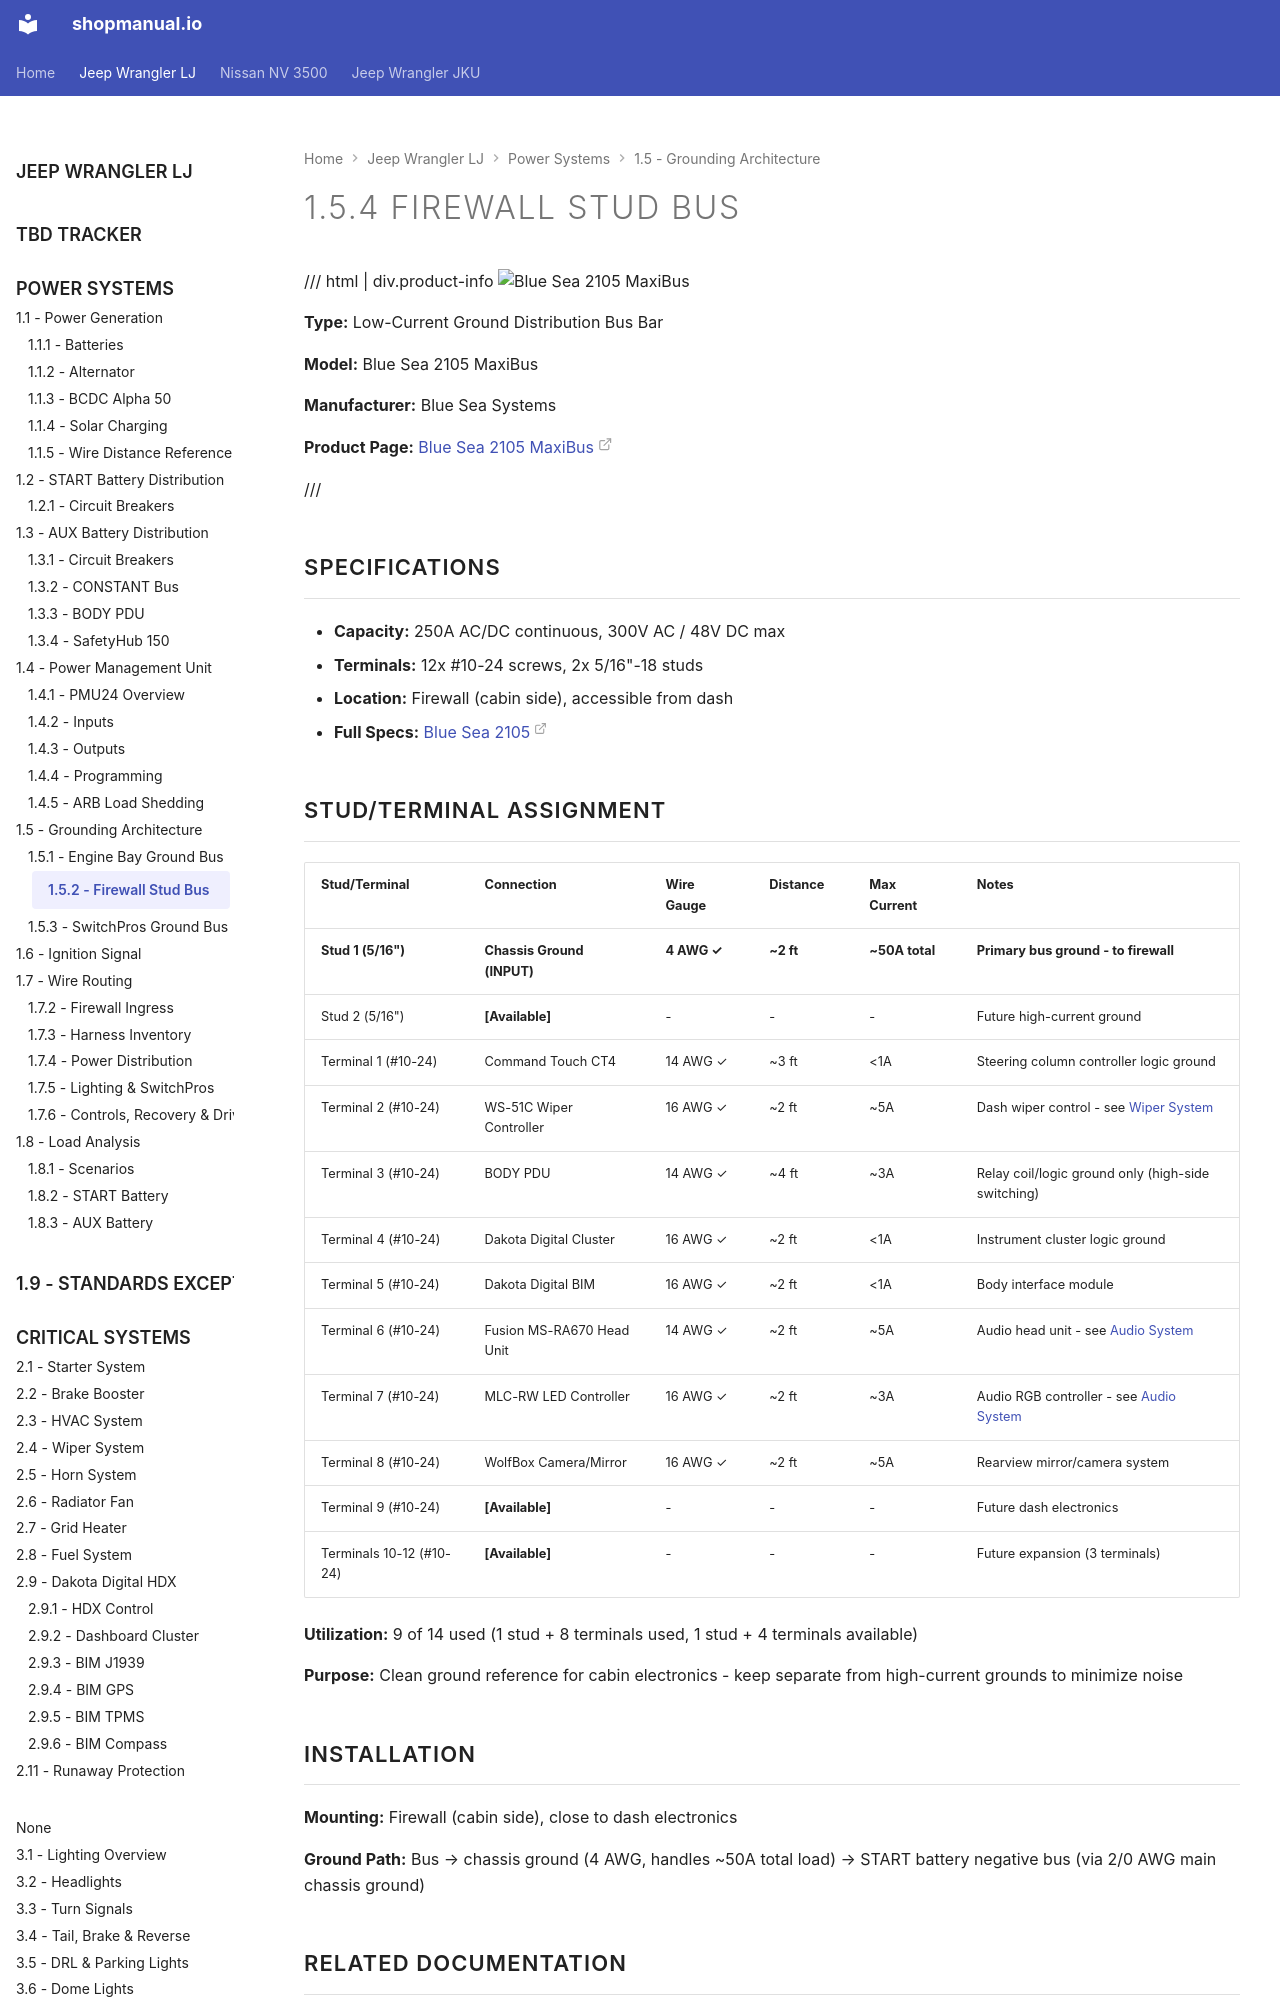

repository: sob/shopmanual.io · page: jeep_lj/01-power-systems/05-grounding/02-firewall-stud-bus/index.html · generator: mkdocs

---
hide:
  - toc
tags:
  - product-details
  - power-distribution
  - grounding
  - bus-bar
---

# 1.5.4 Firewall Stud Bus {#firewall-stud-bus}

/// html | div.product-info
![Blue Sea 2105 MaxiBus](../../images/blue-sea-2105-maxibus.jpg){ loading=lazy }

**Type:** Low-Current Ground Distribution Bus Bar

**Model:** Blue Sea 2105 MaxiBus

**Manufacturer:** Blue Sea Systems

**Product Page:** [Blue Sea 2105 MaxiBus][bluesea-2105]

///

## Specifications

- **Capacity:** 250A AC/DC continuous, 300V AC / 48V DC max
- **Terminals:** 12x #10-24 screws, 2x 5/16"-18 studs
- **Location:** Firewall (cabin side), accessible from dash
- **Full Specs:** [Blue Sea 2105][bluesea-2105]
